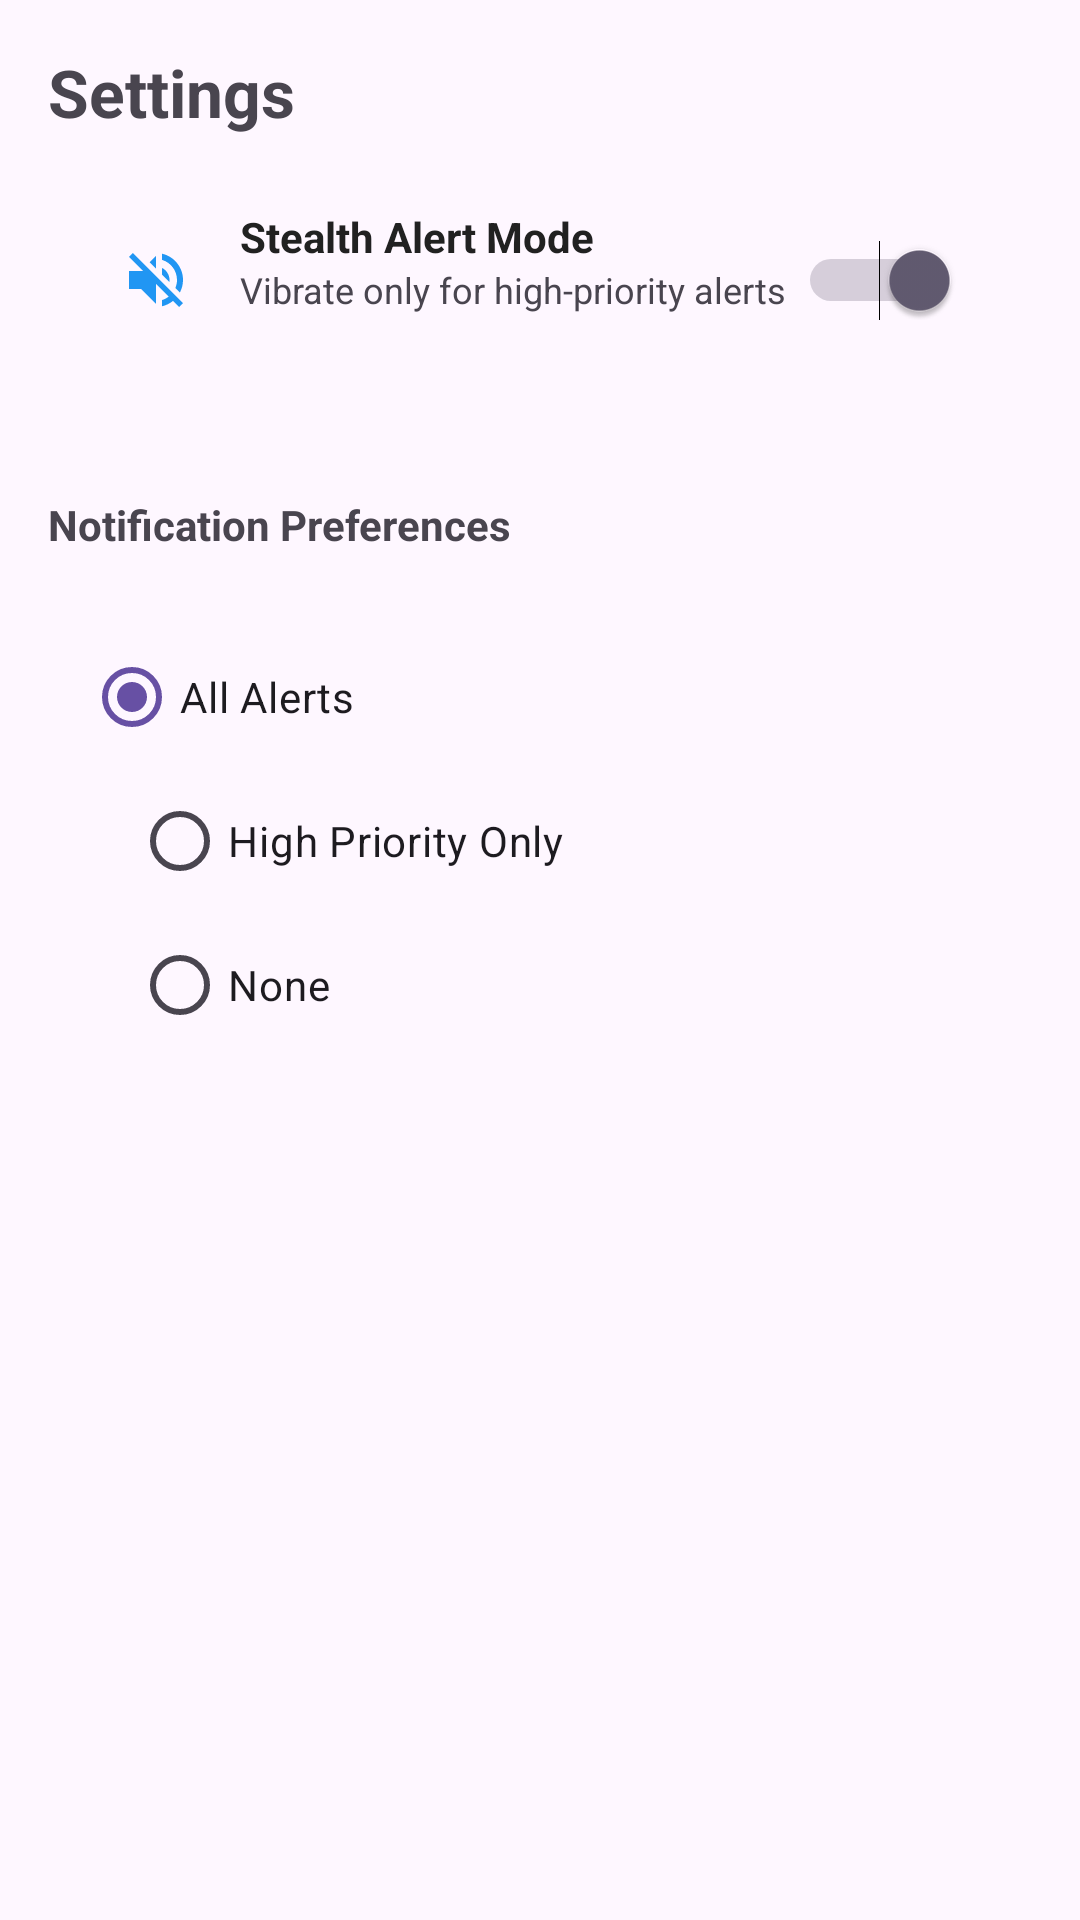

Android layout source for this screen:
<!-- AndroidManifest.xml: application theme Theme.CriminalAlertPrototype -->
<!-- res/layout/fragment_settings.xml -->
<?xml version="1.0" encoding="utf-8"?>
<LinearLayout xmlns:android="http://schemas.android.com/apk/res/android"
    android:layout_width="match_parent"
    android:layout_height="match_parent"
    android:orientation="vertical"
    android:padding="16dp">

    <TextView
        android:layout_width="wrap_content"
        android:layout_height="wrap_content"
        android:text="Settings"
        android:textSize="22sp"
        android:textStyle="bold" />

    <include layout="@layout/view_settings_row" />

    <TextView
        android:layout_width="wrap_content"
        android:layout_height="wrap_content"
        android:layout_marginTop="24dp"
        android:layout_marginBottom="12dp"
        android:text="Notification Preferences"
        android:textStyle="bold" />

    <RadioGroup
        android:id="@+id/notification_group"
        android:layout_width="match_parent"
        android:layout_height="wrap_content"
        android:background="@drawable/bg_card"
        android:padding="12dp">

        <RadioButton
            android:id="@+id/radio_all"
            android:layout_width="wrap_content"
            android:layout_height="wrap_content"
            android:text="All Alerts"
            android:checked="true" />

        <RadioButton
            android:id="@+id/radio_high"
            android:layout_width="wrap_content"
            android:layout_height="wrap_content"
            android:layout_marginStart="16dp"
            android:text="High Priority Only" />

        <RadioButton
            android:id="@+id/radio_none"
            android:layout_width="wrap_content"
            android:layout_height="wrap_content"
            android:layout_marginStart="16dp"
            android:text="None" />

    </RadioGroup>

</LinearLayout>
<!-- res/layout/view_settings_row.xml (included above) -->
<?xml version="1.0" encoding="utf-8"?>
<RelativeLayout
    xmlns:android="http://schemas.android.com/apk/res/android"
    android:id="@+id/setting_row_container"
    android:layout_width="match_parent"
    android:layout_height="wrap_content"
    android:padding="16dp"
    android:background="@drawable/bg_card"
    android:layout_margin="8dp">

    <ImageView
        android:id="@+id/setting_icon"
        android:layout_width="24dp"
        android:layout_height="24dp"
        android:layout_alignParentStart="true"
        android:layout_centerVertical="true"
        android:contentDescription="Silent mode indicator"
        android:src="@drawable/ic_silent_custom" />

    <TextView
        android:id="@+id/setting_label"
        android:layout_width="wrap_content"
        android:layout_height="wrap_content"
        android:layout_toEndOf="@id/setting_icon"
        android:layout_marginStart="16dp"
        android:text="@string/stealth_alert_mode"
        android:textStyle="bold"
        android:textColor="@color/text_primary" />

    <TextView
        android:layout_width="wrap_content"
        android:layout_height="wrap_content"
        android:layout_below="@id/setting_label"
        android:layout_toEndOf="@id/setting_icon"
        android:layout_marginStart="16dp"
        android:text="@string/stealth_description"
        android:textSize="12sp" />

    <Switch
        android:id="@+id/stealth_switch"
        android:layout_width="wrap_content"
        android:layout_height="wrap_content"
        android:minWidth="48dp"
        android:minHeight="48dp"
        android:layout_alignParentEnd="true"
        android:layout_centerVertical="true"
        android:checked="true"
        android:contentDescription="Toggle stealth mode" />

</RelativeLayout>
<!-- resources referenced by this layout -->
<resources>
  <color name="text_primary">#212121</color>
  <!-- drawable ic_silent_custom (drawable) -->
  <?xml version="1.0" encoding="utf-8"?>
  <vector xmlns:android="http://schemas.android.com/apk/res/android"
      android:width="24dp"
      android:height="24dp"
      android:viewportWidth="24"
      android:viewportHeight="24">
      <path
          android:fillColor="@color/safety_blue"
          android:pathData="M16.5,12c0,-1.77 -1.02,-3.29 -2.5,-4.03v2.21l2.45,2.45c0.03,-0.2 0.05,-0.41 0.05,-0.63zM19,12c0,0.94 -0.2,1.82 -0.54,2.64l1.51,1.51C20.63,14.91 21,13.5 21,12c0,-4.28 -2.99,-7.86 -7,-8.77v2.06c2.89,0.86 5,3.54 5,6.71zM4.27,3L3,4.27 7.73,9H3v6h4l5,5v-6.73l4.25,4.25c-0.67,0.52 -1.42,0.93 -2.25,1.18v2.06c1.38,-0.31 2.63,-0.95 3.69,-1.81L19.73,21 21,19.73l-9,-9L4.27,3zM12,4L9.91,6.09 12,8.18V4z"/>
  </vector>
  <string name="stealth_alert_mode">Stealth Alert Mode</string>
  <string name="stealth_description">Vibrate only for high-priority alerts</string>
  <style name="Theme.CriminalAlertPrototype" parent="Base.Theme.CriminalAlertPrototype" />
  <color name="safety_blue">#2196F3</color>
  <style name="Base.Theme.CriminalAlertPrototype" parent="Theme.Material3.DayNight.NoActionBar">
          
          
      </style>
</resources>
